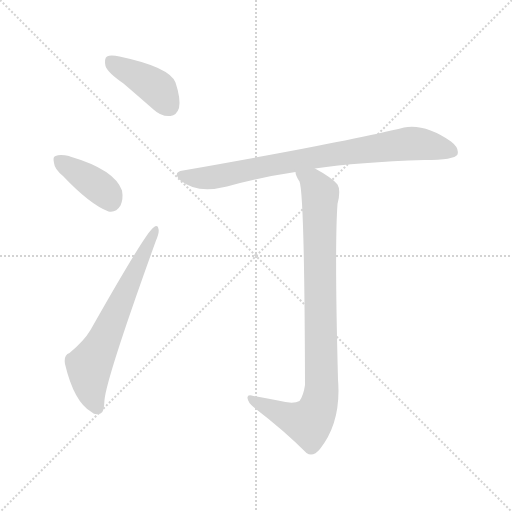
t = 0.00 s
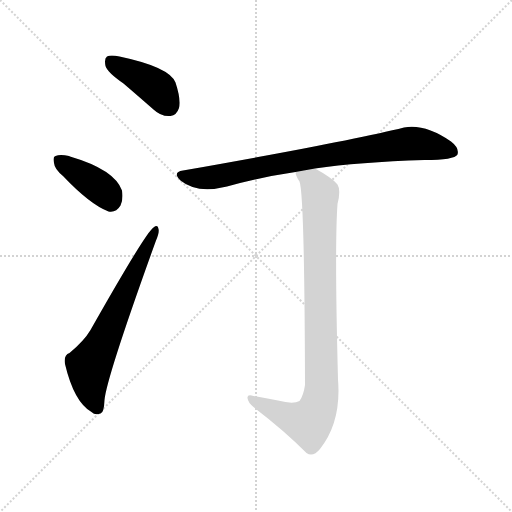
t = 2.83 s
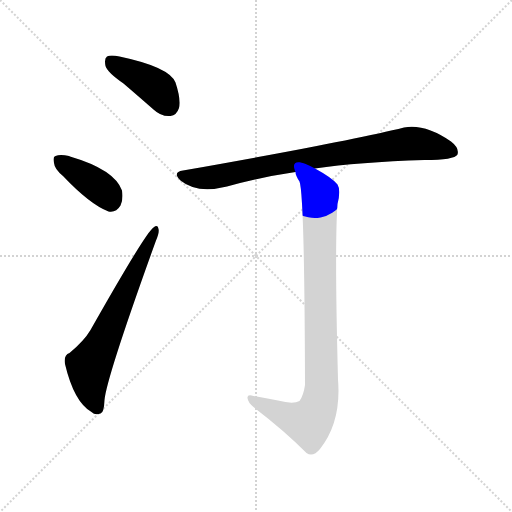
t = 2.97 s
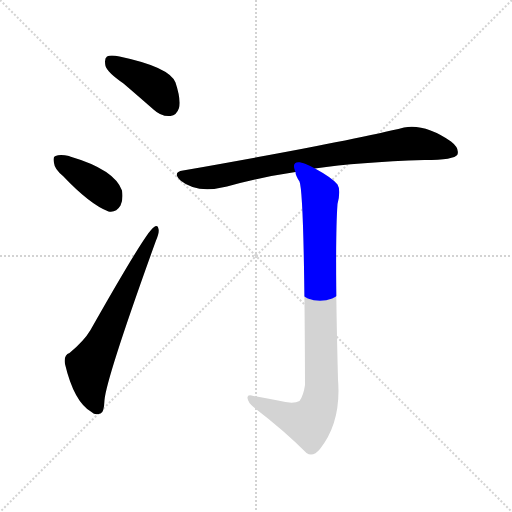
t = 3.10 s
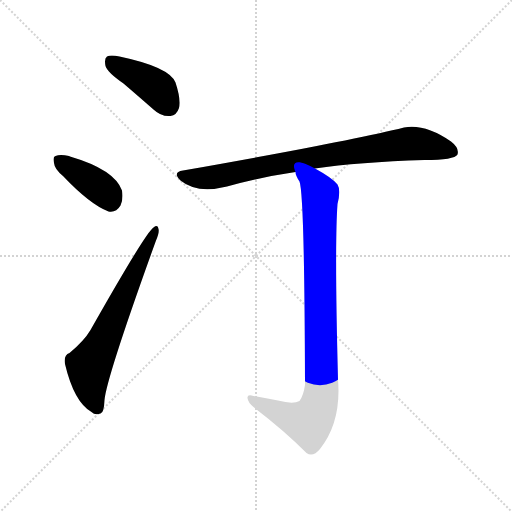
t = 3.24 s
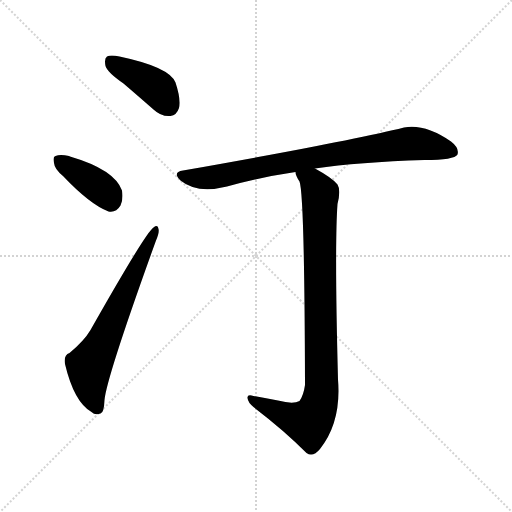
t = 3.82 s

The animated SVG that drew these frames (rendered in a browser with its animation timeline set to each time). Animation: 5 CSS @keyframes rules; one cycle of 3.82 s.

<svg version="1.1" viewBox="0 0 1024 1024" xmlns="http://www.w3.org/2000/svg">
  <g stroke="lightgray" stroke-dasharray="1,1" stroke-width="1" transform="scale(4, 4)">
    <line x1="0" y1="0" x2="256" y2="256"></line>
    <line x1="256" y1="0" x2="0" y2="256"></line>
    <line x1="128" y1="0" x2="128" y2="256"></line>
    <line x1="0" y1="128" x2="256" y2="128"></line>
  </g>
<g transform="scale(1, -1) translate(0, -900)">
   <style type="text/css">
    @keyframes keyframes0 {
      from {
       stroke: blue;
       stroke-dashoffset: 407;
       stroke-width: 128;
       }
       57% {
       animation-timing-function: step-end;
       stroke: blue;
       stroke-dashoffset: 0;
       stroke-width: 128;
       }
       to {
       stroke: black;
       stroke-width: 1024;
       }
       }
       #make-me-a-hanzi-animation-0 {
         animation: keyframes0 0.581217s both;
         animation-delay: 0.000000s;
         animation-timing-function: linear;
       }
    @keyframes keyframes1 {
      from {
       stroke: blue;
       stroke-dashoffset: 389;
       stroke-width: 128;
       }
       56% {
       animation-timing-function: step-end;
       stroke: blue;
       stroke-dashoffset: 0;
       stroke-width: 128;
       }
       to {
       stroke: black;
       stroke-width: 1024;
       }
       }
       #make-me-a-hanzi-animation-1 {
         animation: keyframes1 0.566569s both;
         animation-delay: 0.581217s;
         animation-timing-function: linear;
       }
    @keyframes keyframes2 {
      from {
       stroke: blue;
       stroke-dashoffset: 643;
       stroke-width: 128;
       }
       68% {
       animation-timing-function: step-end;
       stroke: blue;
       stroke-dashoffset: 0;
       stroke-width: 128;
       }
       to {
       stroke: black;
       stroke-width: 1024;
       }
       }
       #make-me-a-hanzi-animation-2 {
         animation: keyframes2 0.773275s both;
         animation-delay: 1.147786s;
         animation-timing-function: linear;
       }
    @keyframes keyframes3 {
      from {
       stroke: blue;
       stroke-dashoffset: 807;
       stroke-width: 128;
       }
       72% {
       animation-timing-function: step-end;
       stroke: blue;
       stroke-dashoffset: 0;
       stroke-width: 128;
       }
       to {
       stroke: black;
       stroke-width: 1024;
       }
       }
       #make-me-a-hanzi-animation-3 {
         animation: keyframes3 0.906738s both;
         animation-delay: 1.921061s;
         animation-timing-function: linear;
       }
    @keyframes keyframes4 {
      from {
       stroke: blue;
       stroke-dashoffset: 905;
       stroke-width: 128;
       }
       75% {
       animation-timing-function: step-end;
       stroke: blue;
       stroke-dashoffset: 0;
       stroke-width: 128;
       }
       to {
       stroke: black;
       stroke-width: 1024;
       }
       }
       #make-me-a-hanzi-animation-4 {
         animation: keyframes4 0.986491s both;
         animation-delay: 2.827799s;
         animation-timing-function: linear;
       }
</style>
<path d="M 247.0 733.0 Q 275.0 709.0 307.0 681.0 Q 323.0 666.0 341.0 668.0 Q 353.0 669.0 358.0 684.0 Q 362.0 702.0 351.0 735.0 Q 339.0 766.0 239.0 787.0 Q 221.0 791.0 214.0 787.0 Q 208.0 783.0 211.0 768.0 Q 215.0 755.0 247.0 733.0 Z" fill="lightgray"></path> 
<path d="M 126.0 548.0 Q 180.0 491.0 217.0 477.0 Q 232.0 474.0 241.0 489.0 Q 247.0 502.0 244.0 519.0 Q 229.0 561.0 140.0 587.0 Q 139.0 588.0 138.0 588.0 Q 120.0 592.0 111.0 588.0 Q 105.0 587.0 108.0 574.0 Q 109.0 562.0 126.0 548.0 Z" fill="lightgray"></path> 
<path d="M 139.0 194.0 Q 127.0 190.0 130.0 172.0 Q 148.0 96.0 183.0 76.0 Q 190.0 69.0 201.0 73.0 Q 208.0 74.0 209.0 100.0 Q 213.0 145.0 312.0 419.0 Q 319.0 435.0 317.0 442.0 Q 316.0 452.0 307.0 445.0 Q 292.0 436.0 181.0 240.0 Q 168.0 218.0 139.0 194.0 Z" fill="lightgray"></path> 
<path d="M 630.0 563.0 Q 717.0 576.0 849.0 580.0 Q 909.0 580.0 915.0 591.0 Q 919.0 604.0 902.0 617.0 Q 850.0 653.0 808.0 645.0 Q 696.0 617.0 366.0 559.0 Q 344.0 556.0 361.0 539.0 Q 394.0 512.0 454.0 527.0 Q 517.0 545.0 591.0 556.0 L 630.0 563.0 Z" fill="lightgray"></path> 
<path d="M 556.0 99.0 Q 534.0 103.0 507.0 108.0 Q 494.0 112.0 495.0 104.0 Q 496.0 95.0 507.0 86.0 Q 571.0 37.0 613.0 -6.0 Q 626.0 -15.0 640.0 2.0 Q 683.0 56.0 676.0 141.0 Q 669.0 408.0 675.0 492.0 Q 682.0 520.0 675.0 531.0 Q 665.0 544.0 630.0 563.0 C 604.0 578.0 579.0 584.0 591.0 556.0 Q 591.0 549.0 599.0 537.0 Q 609.0 512.0 610.0 130.0 Q 607.0 109.0 599.0 98.0 Q 586.0 91.0 556.0 99.0 Z" fill="lightgray"></path> 
      <clipPath id="make-me-a-hanzi-clip-0">
      <path d="M 247.0 733.0 Q 275.0 709.0 307.0 681.0 Q 323.0 666.0 341.0 668.0 Q 353.0 669.0 358.0 684.0 Q 362.0 702.0 351.0 735.0 Q 339.0 766.0 239.0 787.0 Q 221.0 791.0 214.0 787.0 Q 208.0 783.0 211.0 768.0 Q 215.0 755.0 247.0 733.0 Z" fill="lightgray"></path>
      </clipPath>
      <path clip-path="url(#make-me-a-hanzi-clip-0)" d="M 221.0 779.0 L 314.0 724.0 L 338.0 688.0 " fill="none" id="make-me-a-hanzi-animation-0" stroke-dasharray="279 558" stroke-linecap="round"></path>

      <clipPath id="make-me-a-hanzi-clip-1">
      <path d="M 126.0 548.0 Q 180.0 491.0 217.0 477.0 Q 232.0 474.0 241.0 489.0 Q 247.0 502.0 244.0 519.0 Q 229.0 561.0 140.0 587.0 Q 139.0 588.0 138.0 588.0 Q 120.0 592.0 111.0 588.0 Q 105.0 587.0 108.0 574.0 Q 109.0 562.0 126.0 548.0 Z" fill="lightgray"></path>
      </clipPath>
      <path clip-path="url(#make-me-a-hanzi-clip-1)" d="M 118.0 579.0 L 205.0 521.0 L 222.0 498.0 " fill="none" id="make-me-a-hanzi-animation-1" stroke-dasharray="261 522" stroke-linecap="round"></path>

      <clipPath id="make-me-a-hanzi-clip-2">
      <path d="M 139.0 194.0 Q 127.0 190.0 130.0 172.0 Q 148.0 96.0 183.0 76.0 Q 190.0 69.0 201.0 73.0 Q 208.0 74.0 209.0 100.0 Q 213.0 145.0 312.0 419.0 Q 319.0 435.0 317.0 442.0 Q 316.0 452.0 307.0 445.0 Q 292.0 436.0 181.0 240.0 Q 168.0 218.0 139.0 194.0 Z" fill="lightgray"></path>
      </clipPath>
      <path clip-path="url(#make-me-a-hanzi-clip-2)" d="M 195.0 84.0 L 180.0 126.0 L 178.0 168.0 L 212.0 228.0 L 310.0 438.0 " fill="none" id="make-me-a-hanzi-animation-2" stroke-dasharray="515 1030" stroke-linecap="round"></path>

      <clipPath id="make-me-a-hanzi-clip-3">
      <path d="M 630.0 563.0 Q 717.0 576.0 849.0 580.0 Q 909.0 580.0 915.0 591.0 Q 919.0 604.0 902.0 617.0 Q 850.0 653.0 808.0 645.0 Q 696.0 617.0 366.0 559.0 Q 344.0 556.0 361.0 539.0 Q 394.0 512.0 454.0 527.0 Q 517.0 545.0 591.0 556.0 L 630.0 563.0 Z" fill="lightgray"></path>
      </clipPath>
      <path clip-path="url(#make-me-a-hanzi-clip-3)" d="M 363.0 549.0 L 386.0 544.0 L 440.0 547.0 L 630.0 586.0 L 812.0 612.0 L 844.0 612.0 L 906.0 597.0 " fill="none" id="make-me-a-hanzi-animation-3" stroke-dasharray="679 1358" stroke-linecap="round"></path>

      <clipPath id="make-me-a-hanzi-clip-4">
      <path d="M 556.0 99.0 Q 534.0 103.0 507.0 108.0 Q 494.0 112.0 495.0 104.0 Q 496.0 95.0 507.0 86.0 Q 571.0 37.0 613.0 -6.0 Q 626.0 -15.0 640.0 2.0 Q 683.0 56.0 676.0 141.0 Q 669.0 408.0 675.0 492.0 Q 682.0 520.0 675.0 531.0 Q 665.0 544.0 630.0 563.0 C 604.0 578.0 579.0 584.0 591.0 556.0 Q 591.0 549.0 599.0 537.0 Q 609.0 512.0 610.0 130.0 Q 607.0 109.0 599.0 98.0 Q 586.0 91.0 556.0 99.0 Z" fill="lightgray"></path>
      </clipPath>
      <path clip-path="url(#make-me-a-hanzi-clip-4)" d="M 598.0 553.0 L 623.0 538.0 L 640.0 512.0 L 640.0 99.0 L 632.0 74.0 L 618.0 55.0 L 586.0 62.0 L 502.0 102.0 " fill="none" id="make-me-a-hanzi-animation-4" stroke-dasharray="777 1554" stroke-linecap="round"></path>

</g>
</svg>
